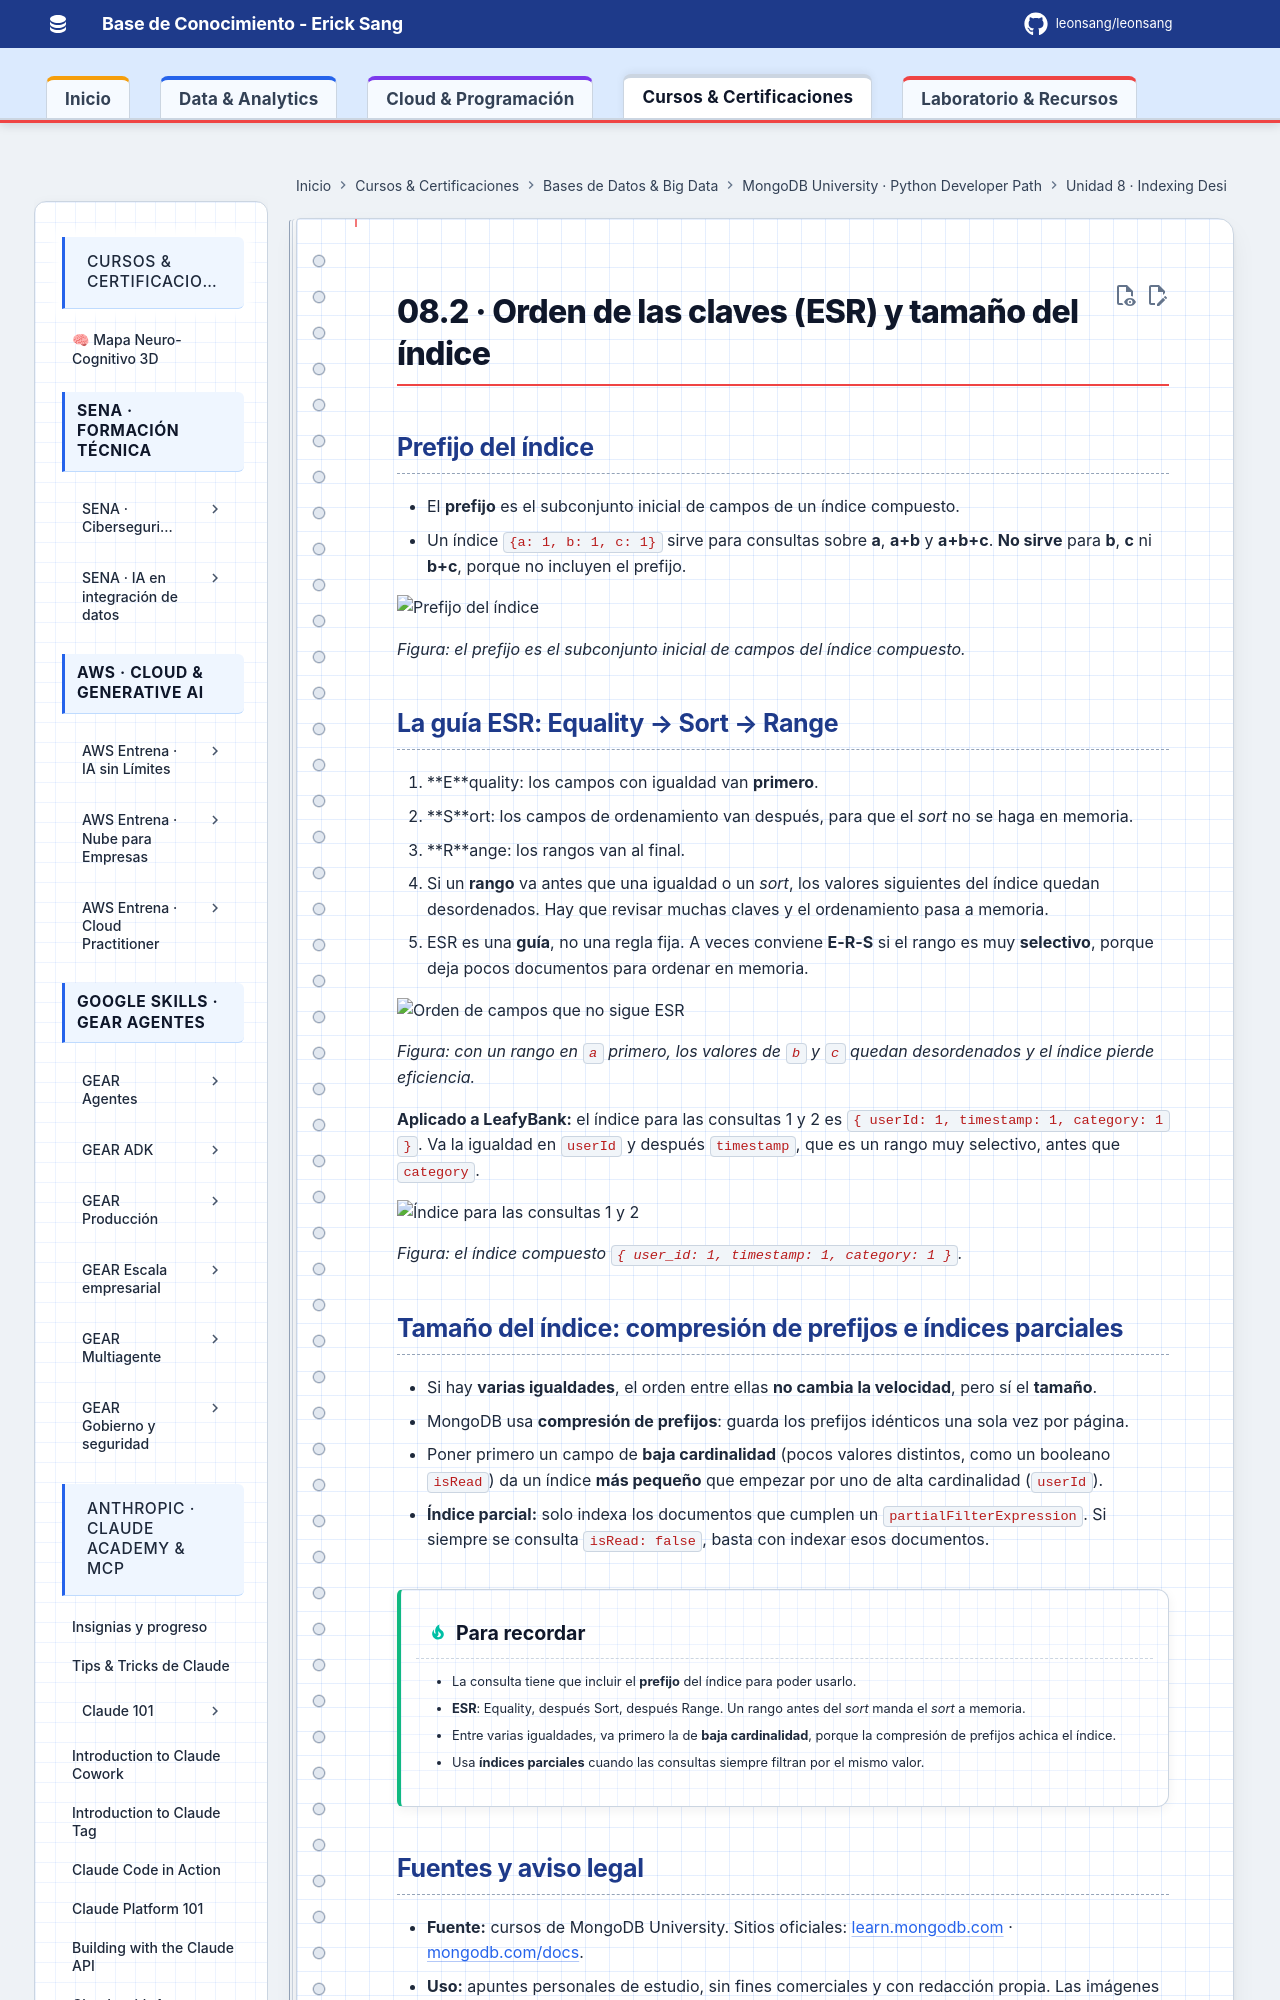

repository: Leonsang/Leonsang · page: cursos/mongodb-python-path/08-indexing/02-orden-y-tamano-de-indices/index.html · generator: mkdocs

# 08.2 · Orden de las claves (ESR) y tamaño del índice

## Prefijo del índice

- El **prefijo** es el subconjunto inicial de campos de un índice compuesto.
- Un índice `{a: 1, b: 1, c: 1}` sirve para consultas sobre **a**, **a+b** y **a+b+c**. **No sirve** para **b**, **c** ni **b+c**, porque no incluyen el prefijo.

![Prefijo del índice](evidencias/03-prefijo-indice.png)

*Figura: el prefijo es el subconjunto inicial de campos del índice compuesto.*
